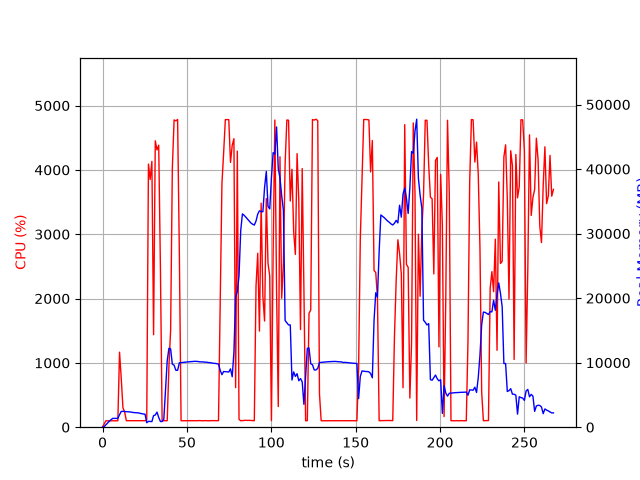

The table this chart was drawn from, first rows:
elapsed_time, nproc, cpu, mem_real, mem_virtual
4.601478576660156e-05, 1, 0.0, 7.473, 3185
1.006, 1, 52.7, 106.1, 774.8
2.013, 1, 100.3, 378.1, 1895
3.02, 1, 99.2, 638.1, 3175
4.027, 1, 100.3, 926.1, 3175
5.035, 1, 99.2, 1164, 5741
6.042, 1, 100.3, 1366, 5229
7.048, 1, 99.3, 1366, 5229
8.055, 1, 100.4, 1366, 5229
9.062, 1, 99.3, 1366, 5229
10.07, 1, 1166, 1935, 9654
11.08, 1, 759.9, 2446, 10203
12.09, 1, 300.9, 2458, 10203
13.09, 1, 238.2, 2422, 10243
14.1, 1, 101.2, 2410, 10243
15.11, 1, 101.3, 2394, 10243
16.12, 1, 102.2, 2368, 10243
17.12, 1, 100.3, 2334, 10243
18.13, 1, 103.3, 2276, 10243
19.14, 1, 100.3, 2258, 10243
20.14, 1, 100.3, 2233, 10339
21.15, 1, 100.3, 2217, 10339
22.16, 1, 103.3, 2158, 10339
23.17, 1, 102.2, 2104, 10339
24.18, 1, 101.1, 2044, 10339
25.18, 1, 101.1, 2015, 10339
26.19, 1, 112.1, 692.5, 10361
27.2, 1, 4090, 907.8, 10375
28.22, 1, 3852, 887.9, 10391
29.23, 1, 4134, 871.3, 10411
30.24, 1, 1438, 1800, 11007
31.25, 1, 4453, 1892, 11007
32.26, 1, 4310, 2336, 11007
33.28, 1, 4384, 1514, 11007
34.3, 1, 2473, 886.1, 12041
35.3, 1, 100.3, 872.5, 12041
36.31, 1, 100.3, 1257, 12041
37.32, 1, 99.3, 5836, 38361
38.32, 1, 101.3, 10294, 38361
39.33, 1, 948.1, 12241, 38361
40.34, 1, 1507, 12131, 38361
41.35, 1, 4017, 9773, 38361
42.4, 1, 4777, 9610, 38361
43.43, 1, 4763, 8823, 38361
44.48, 1, 4784, 8816, 38361
45.52, 1, 2683, 9980, 39152
46.53, 1, 100.3, 10010, 39152
47.54, 1, 100.3, 10033, 39152
48.54, 1, 99.3, 10065, 39152
49.55, 1, 101.3, 10092, 39152
50.56, 1, 100.3, 10115, 39152
51.56, 1, 100.4, 10144, 39152
52.57, 1, 101.3, 10165, 39152
53.58, 1, 100.3, 10178, 39152
54.59, 1, 100.3, 10206, 39152
55.59, 1, 101.2, 10204, 39152
56.6, 1, 101.3, 10177, 39152
57.61, 1, 103.3, 10127, 39152
58.61, 1, 100.3, 10118, 39152
59.62, 1, 100.1, 10119, 39152
... 205 more rows
